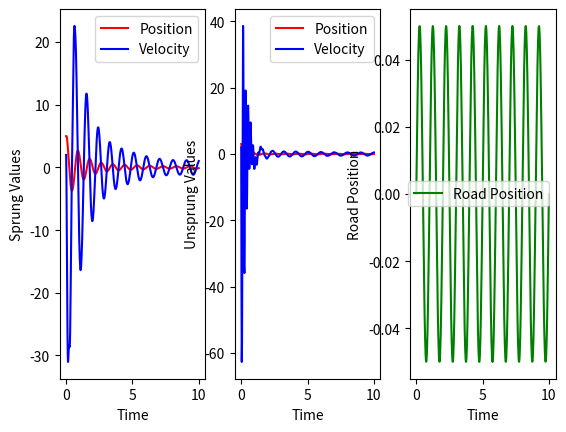

Source code (Python):
import numpy as np
import matplotlib.pyplot as plt
from scipy.integrate import solve_ivp

#initiliazing variables
ms = 250
mu = 80
cs = 500
kt = 75000
ks = 15000
t_span = (0, 10)
y0 = [5, 2, 3, 2]

#road position func
def r(t):
    return 0.05 * np.sin(2 * np.pi * t)

#returns values of dx1dt,dx2dt,dx3dt,dx4dt
def quarter_car(t, state):

    x1 = state[0] #sprung pos
    x2 = state[1] #sprung vel
    x3 = state[2] #unsprung pos
    x4 = state[3] #unsprung vel
    
    dx1dt = x2 
    dx2dt =(-ks*(x1 - x3) - cs*(x2 - x4)) / ms
    dx3dt = x4
    dx4dt = ( ks*(x1 - x3) + cs*(x2 - x4) - kt*(x3 - r(t)) ) / mu

    return [dx1dt,dx2dt,dx3dt,dx4dt]

t_eval = np.linspace(0, 10, 500)

# Solve
solution = solve_ivp(quarter_car, t_span, y0, t_eval=t_eval)
road = r(solution.t)

#plot section

figure , axis = plt.subplots(1, 3)
#sprung section
axis[0].plot(solution.t, solution.y[0], label='Position' ,color ='red')
axis[0].plot(solution.t, solution.y[1], label='Velocity' ,color ='blue')
axis[0].legend()
#unsprung section
axis[1].plot(solution.t, solution.y[2], label='Position' ,color ='red')
axis[1].plot(solution.t, solution.y[3], label='Velocity' ,color ='blue')
axis[1].legend()
axis[2].plot(solution.t, road, label='Road Position' ,color ='green')
axis[2].legend()

axis[0].set_xlabel("Time")
axis[0].set_ylabel("Sprung Values")

axis[1].set_xlabel("Time")
axis[1].set_ylabel("Unsprung Values")

axis[2].set_xlabel("Time")
axis[2].set_ylabel("Road Position")




plt.show()
